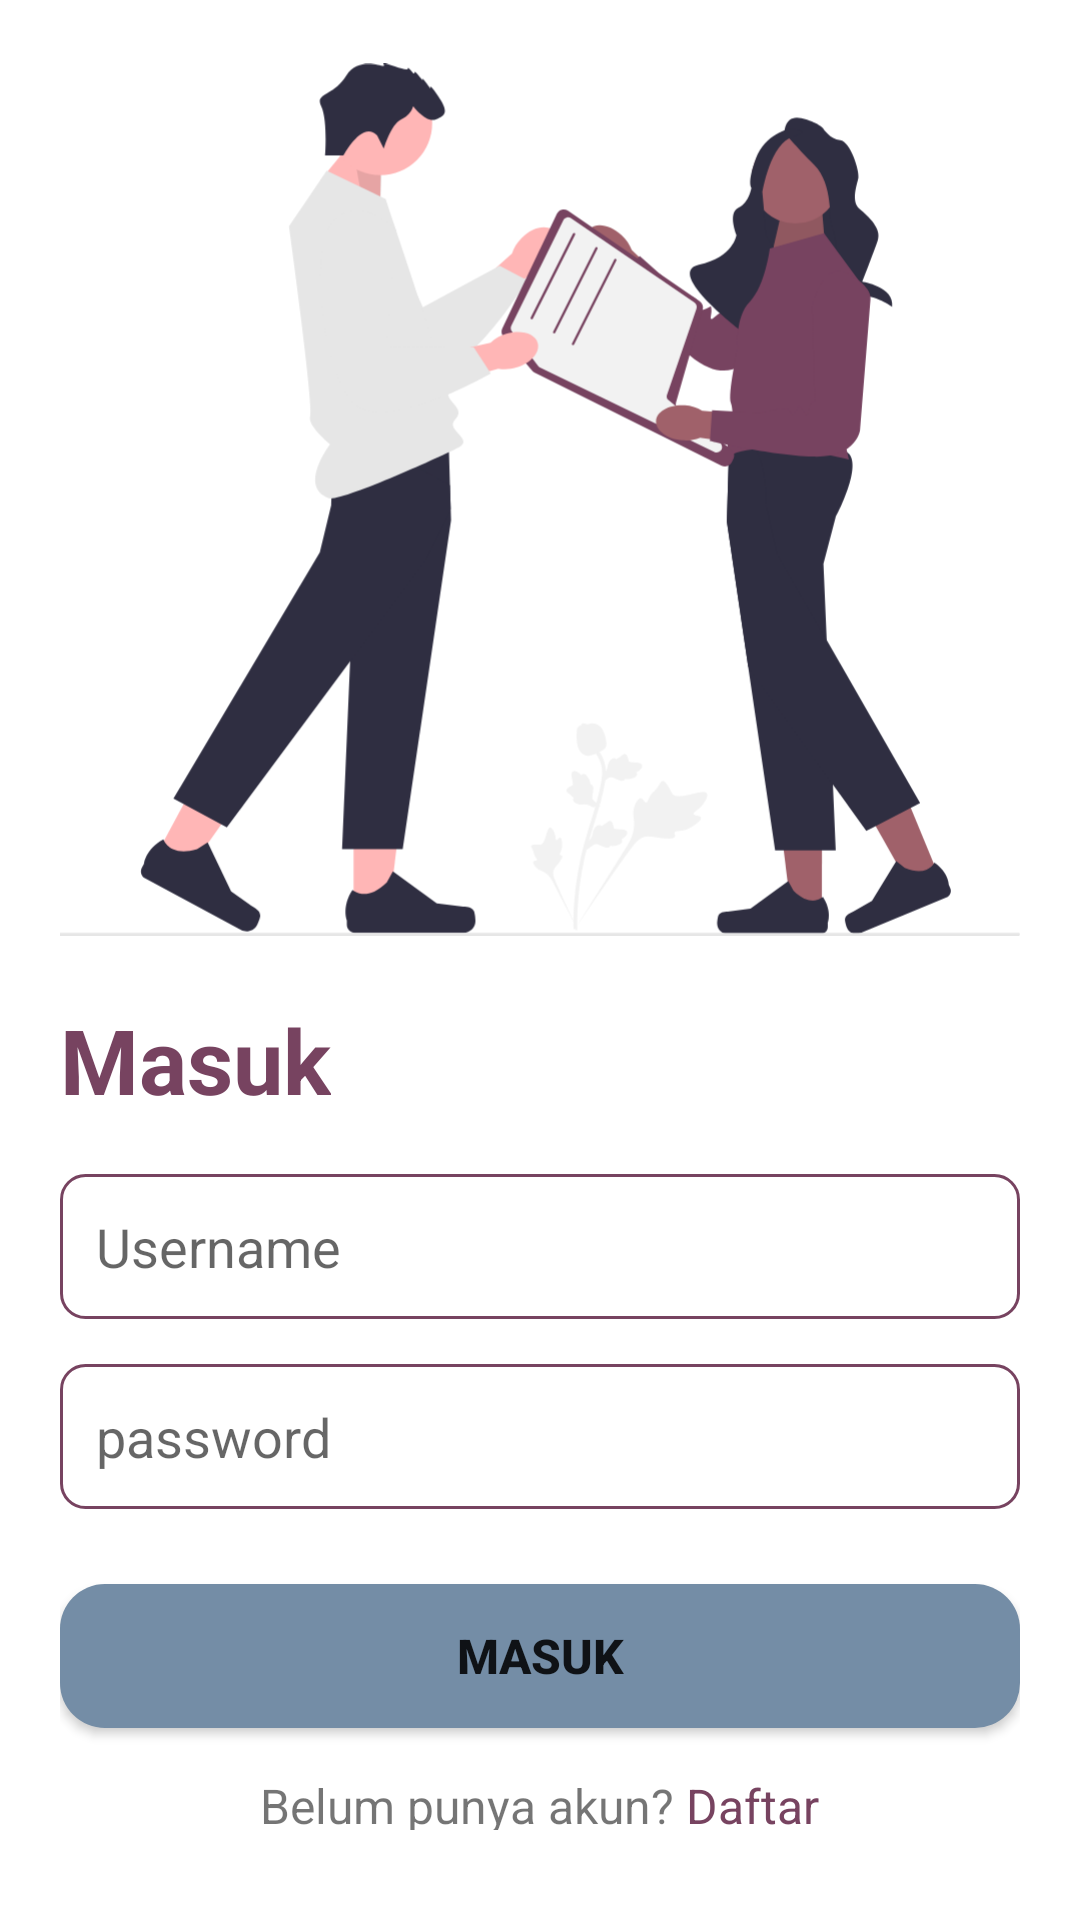

Write the Android layout XML for this screen, with the resource values it uses.
<!-- AndroidManifest.xml: application theme Theme.Perpustakaan -->
<!-- res/layout/activity_login.xml -->
<?xml version="1.0" encoding="utf-8"?>
<RelativeLayout xmlns:android="http://schemas.android.com/apk/res/android"
    xmlns:app="http://schemas.android.com/apk/res-auto"
    xmlns:tools="http://schemas.android.com/tools"
    android:id="@+id/login_layout"
    android:layout_width="match_parent"
    android:layout_height=  "match_parent"
    tools:context=".ui.activity.login.LoginActivity">

    <LinearLayout
        android:layout_width="match_parent"
        android:layout_height="match_parent"
        android:orientation="vertical">

        <LinearLayout
            android:layout_weight="100"
            android:layout_width="match_parent"
            android:layout_height="wrap_content"
            android:layout_marginBottom="20dp"
            android:orientation="vertical">

            <ImageView
                android:layout_weight="20"
                android:layout_width="match_parent"
                android:layout_margin="20dp"
                android:layout_height="match_parent"
                android:src="@drawable/ic_share"/>
            <TextView
                android:layout_weight="1"
                android:layout_marginStart="20dp"
                android:layout_width="wrap_content"
                android:layout_height="wrap_content"
                android:textSize="30dp"
                android:textColor="@color/soft_pink"
                android:textStyle="bold"
                android:text="Masuk"/>

        </LinearLayout>

        <LinearLayout
            android:layout_weight="1"
            android:layout_alignParentBottom="true"
            android:layout_width="match_parent"
            android:layout_height="wrap_content"
            android:layout_marginBottom="30dp"
            android:layout_marginHorizontal="20dp"
            android:orientation="vertical">

            <EditText
                android:id="@+id/username_et"
                android:layout_width="match_parent"
                android:hint="@string/username"
                android:padding="12dp"
                android:background="@drawable/view_round_edit_text_white"
                android:layout_height="wrap_content"
                android:layout_marginBottom="15dp"/>

            <EditText
                android:id="@+id/password_et"
                android:layout_width="match_parent"
                android:layout_height="wrap_content"
                android:padding="12dp"
                android:background="@drawable/view_round_edit_text_white"
                android:hint="@string/password"
                android:maxLines="1"
                android:inputType="textPassword"
                android:layout_marginBottom="25dp" />

            <Button
                android:id="@+id/login_btn"
                android:layout_width="match_parent"
                android:text="@string/masuk"
                android:textSize="16sp"
                android:textStyle="bold"
                android:background="@drawable/background_button_color_primary"
                android:maxLines="1"
                android:layout_height="wrap_content"/>

            <LinearLayout
                android:layout_marginTop="15dp"
                android:layout_width="match_parent"
                android:gravity="center"
                android:layout_height="wrap_content"
                android:orientation="horizontal">

                <TextView
                    android:layout_width="wrap_content"
                    android:layout_height="wrap_content"
                    android:textSize="16sp"
                    android:text="@string/belum_punya_akun"/>

                <TextView
                    android:id="@+id/register_tv"
                    android:layout_width="wrap_content"
                    android:layout_height="wrap_content"
                    android:textSize="16sp"
                    android:textColor="@color/soft_pink"
                    android:text=" Daftar"/>

            </LinearLayout>



        </LinearLayout>

    </LinearLayout>


</RelativeLayout>
<!-- resources referenced by this layout -->
<resources>
  <color name="soft_pink">#774360</color>
  <!-- drawable background_button_color_primary (drawable-v24) -->
  <?xml version="1.0" encoding="utf-8"?>
  <inset xmlns:android="http://schemas.android.com/apk/res/android">
      <selector>
          <item android:state_pressed="true">
              <shape android:shape="rectangle">
                  <corners android:radius="15dp" />
                  <solid android:color="@android:color/darker_gray" />
              </shape>
          </item>
          <item>
              <shape android:shape="rectangle">
                  <corners android:radius="15dp" />
                  <solid android:color="@color/medium_blue" />
              </shape>
          </item>
      </selector>
  </inset>
  <!-- drawable ic_share: vector/xml drawable (drawable, 18441 chars, omitted) -->
  <!-- drawable view_round_edit_text_white (drawable-v24) -->
  <?xml version="1.0" encoding="utf-8"?>
  <shape xmlns:android="http://schemas.android.com/apk/res/android" android:shape="rectangle">
      <corners android:radius="8dp"/>
      <stroke android:width="1dp" android:color="@color/soft_pink" />
      <solid android:color="@color/white" />
  </shape>
  <string name="belum_punya_akun">Belum punya akun?</string>
  <string name="masuk">Masuk</string>
  <string name="password">password</string>
  <string name="username">Username</string>
  <style name="Theme.Perpustakaan" parent="Theme.MaterialComponents.DayNight.NoActionBar">
          
          <item name="colorPrimary">@color/soft_pink</item>
          <item name="colorPrimaryVariant">@color/soft_pink</item>
          <item name="colorOnPrimary">@color/white</item>
          
          <item name="colorSecondary">@color/soft_purple</item>
          <item name="colorSecondaryVariant">@color/medium_blue</item>
          <item name="colorOnSecondary">@color/black</item>
          
          <item name="android:statusBarColor" tools:targetApi="l">?attr/colorPrimaryVariant</item>
          
      </style>
  <color name="medium_blue">#748DA6</color>
  <color name="white">#FFFFFFFF</color>
  <color name="soft_purple">#D3CEDF</color>
  <color name="black">#FF000000</color>
</resources>
